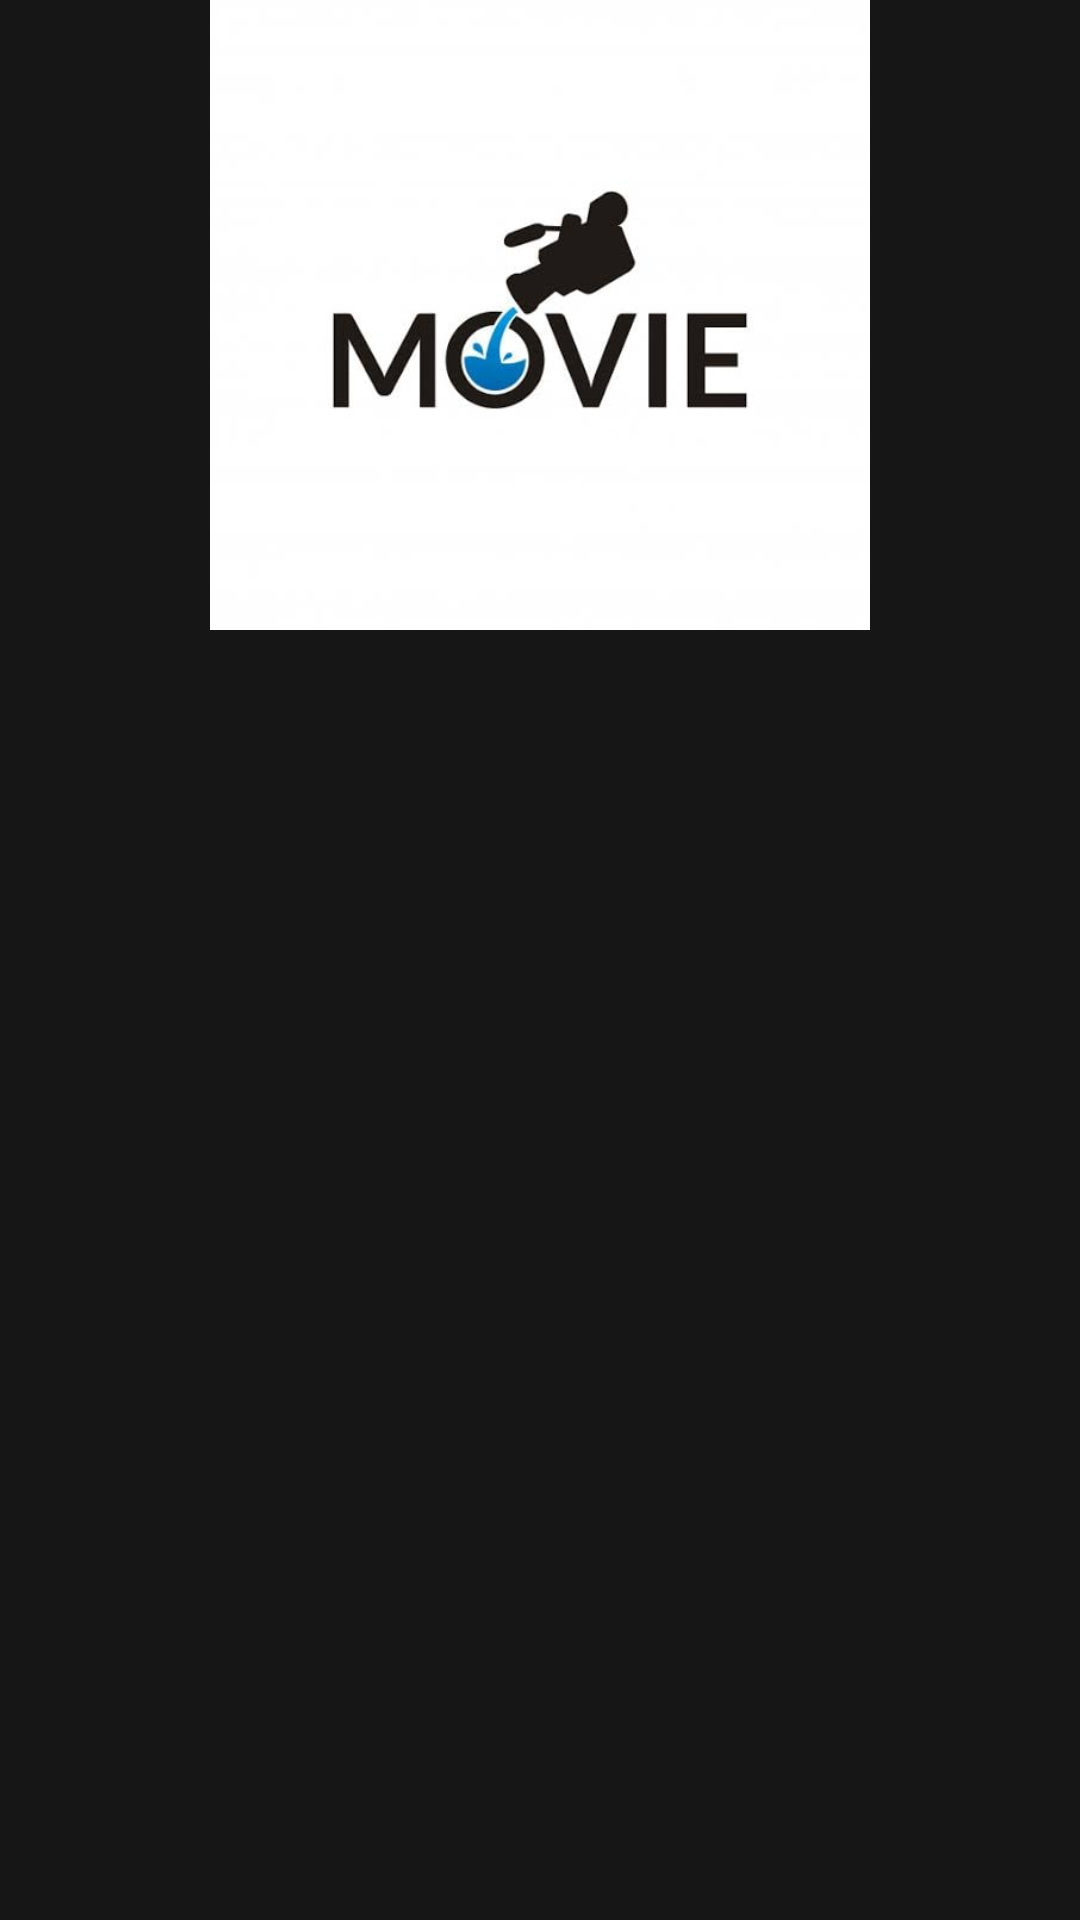

Reconstruct the res/layout file that produces this screen, plus the resources it refers to.
<!-- AndroidManifest.xml: application theme AppTheme -->
<!-- res/layout/actor_header.xml -->
<?xml version="1.0" encoding="utf-8"?>
<layout xmlns:android="http://schemas.android.com/apk/res/android"
    xmlns:app="http://schemas.android.com/apk/res-auto"
    xmlns:tools="http://schemas.android.com/tools">
    <data>
        <variable
            name="actor"
            type="com.example.movieapp.model.ActorData" />
    </data>
<androidx.constraintlayout.motion.widget.MotionLayout
    android:id="@+id/motionLayoutHeader"
    app:layoutDescription="@xml/actor_scene_header"
    android:layout_width="match_parent"
    android:layout_height="match_parent"
    android:background="@color/colorPrimaryDark"
    >
    <ImageView
        android:id="@+id/background"
        android:layout_width="match_parent"
        android:layout_height="200dp"
        android:scaleType="fitCenter"
        android:background="@color/colorPrimaryDark"

        setImageByGlide="@{actor.poster}"
        android:src="@drawable/movie"/>

    <TextView
        android:id="@+id/label"
        android:layout_width="wrap_content"
        android:layout_height="wrap_content"
        android:layout_margin="16dp"
       tools:text="samir fathy"
        android:text="@{actor.name}"
        android:textSize="32sp"
        android:transformPivotX="0dp"
        android:transformPivotY="0dp"
        tools:layout_editor_absoluteX="24dp"
        tools:layout_editor_absoluteY="166dp" />

    <androidx.constraintlayout.widget.Guideline
        android:id="@+id/guideline"
        android:layout_width="wrap_content"
        android:layout_height="wrap_content"
        android:orientation="horizontal"
        app:layout_constraintGuide_begin="200dp"/>

    <ImageView
        android:id="@+id/back"
        android:layout_width="wrap_content"
        android:layout_height="wrap_content"
        android:layout_margin="@dimen/_8sdp"
        android:src="@drawable/ic_baseline_arrow_back_24"
        app:layout_constraintStart_toStartOf="parent"
        app:layout_constraintTop_toTopOf="parent" />
</androidx.constraintlayout.motion.widget.MotionLayout>
</layout>
<!-- resources referenced by this layout -->
<resources>
  <color name="colorPrimaryDark">#161616</color>
  <!-- drawable movie: jpg bitmap (drawable-v24, 10738 bytes) -->
  <style name="AppTheme" parent="Theme.MaterialComponents.Light.NoActionBar">
          <item name="colorPrimary">@color/colorPrimary</item>
          <item name="colorPrimaryDark">@color/colorPrimaryDark</item>
          <item name="colorAccent">@color/colorAccent</item>
          <item name="android:textColor">@color/white</item>
          <item name="android:windowBackground">@color/mainBackground</item>
          <item name="android:editTextColor">@android:color/white</item>
          <item name="android:textColorHint">@android:color/white</item>
          <item name="android:windowActivityTransitions">true</item>
      </style>
  <color name="colorPrimary">#373737</color>
  <color name="colorAccent">#CA3133</color>
  <color name="white">#ffffff</color>
  <color name="mainBackground">#24292F</color>
</resources>
